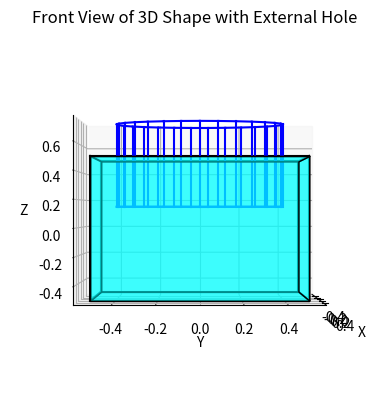

Generate this figure with matplotlib:
import matplotlib.pyplot as plt
from mpl_toolkits.mplot3d.art3d import Poly3DCollection
import numpy as np

# Define vertices, edges, faces for a 1x1x1 meter cube centered at the origin
vertices = np.array([
    [-0.5, -0.5, -0.5],
    [0.5, -0.5, -0.5],
    [0.5, 0.5, -0.5],
    [-0.5, 0.5, -0.5],
    [-0.5, -0.5, 0.5],
    [0.5, -0.5, 0.5],
    [0.5, 0.5, 0.5],
    [-0.5, 0.5, 0.5]
])

edges = [
    (0, 1), (1, 2), (2, 3), (3, 0),  # Bottom face edges
    (4, 5), (5, 6), (6, 7), (7, 4),  # Top face edges
    (0, 4), (1, 5), (2, 6), (3, 7)   # Vertical edges
]

faces = [
    [0, 1, 2, 3],  # Bottom face
    [4, 5, 6, 7],  # Top face
    [0, 1, 5, 4],  # Side face
    [1, 2, 6, 5],
    [2, 3, 7, 6],
    [3, 0, 4, 7]
]

# Hole parameters
hole_diameter = 0.8
hole_depth = 0.6
external_depth = 0.25  # Part of the hole outside the cube
internal_depth = hole_depth - external_depth  # Remaining depth inside the cube

# Target face index (e.g., the top face of the cube)
hole_face_index = 1
face_vertices = vertices[faces[hole_face_index]]

# Calculate the center of the specified face
hole_center = face_vertices.mean(axis=0)

# Starting point of the hole: offset from the face center to extend outside
hole_start = hole_center + np.array([0, 0, external_depth])

# Visualization
fig = plt.figure()
ax = fig.add_subplot(111, projection='3d')

# Draw the cube as a transparent object
for face in faces:
    poly = [vertices[face]]
    ax.add_collection3d(Poly3DCollection(poly, color='cyan', edgecolor='k', alpha=0.5))

# Draw edges of the cube
for edge in edges:
    ax.plot([vertices[edge[0]][0], vertices[edge[1]][0]],
            [vertices[edge[0]][1], vertices[edge[1]][1]],
            [vertices[edge[0]][2], vertices[edge[1]][2]], 'k')

# Define hole parameters for a centered, cylindrical hole
hole_steps = 30
theta = np.linspace(0, 2 * np.pi, hole_steps)
hole_radius = hole_diameter / 2

# Calculate hole coordinates for the top (outside) and bottom (inside) of the hole cylinder
hole_x = hole_center[0] + hole_radius * np.cos(theta)
hole_y = hole_center[1] + hole_radius * np.sin(theta)
hole_z_outside = np.full(hole_steps, hole_start[2])
hole_z_inside = np.full(hole_steps, hole_start[2] - hole_depth)

# Plot the hole as a cylinder with part extending outside the cube
for i in range(hole_steps - 1):
    # Draw circular edges at the top and bottom of the hole
    ax.plot([hole_x[i], hole_x[i + 1]], [hole_y[i], hole_y[i + 1]], [hole_z_outside[i], hole_z_outside[i + 1]], 'b')
    ax.plot([hole_x[i], hole_x[i + 1]], [hole_y[i], hole_y[i + 1]], [hole_z_inside[i], hole_z_inside[i + 1]], 'b')
    # Draw vertical lines connecting top and bottom circles of the hole
    ax.plot([hole_x[i], hole_x[i]], [hole_y[i], hole_y[i]], [hole_z_outside[i], hole_z_inside[i]], 'b')

# Set labels and display
ax.set_xlabel('X')
ax.set_ylabel('Y')
ax.set_zlabel('Z')

# Adjust the view to look at the front of the cube
ax.view_init(elev=0, azim=0)  # Front view, viewing along the YZ plane
ax.set_title('Front View of 3D Shape with External Hole')

plt.show()
